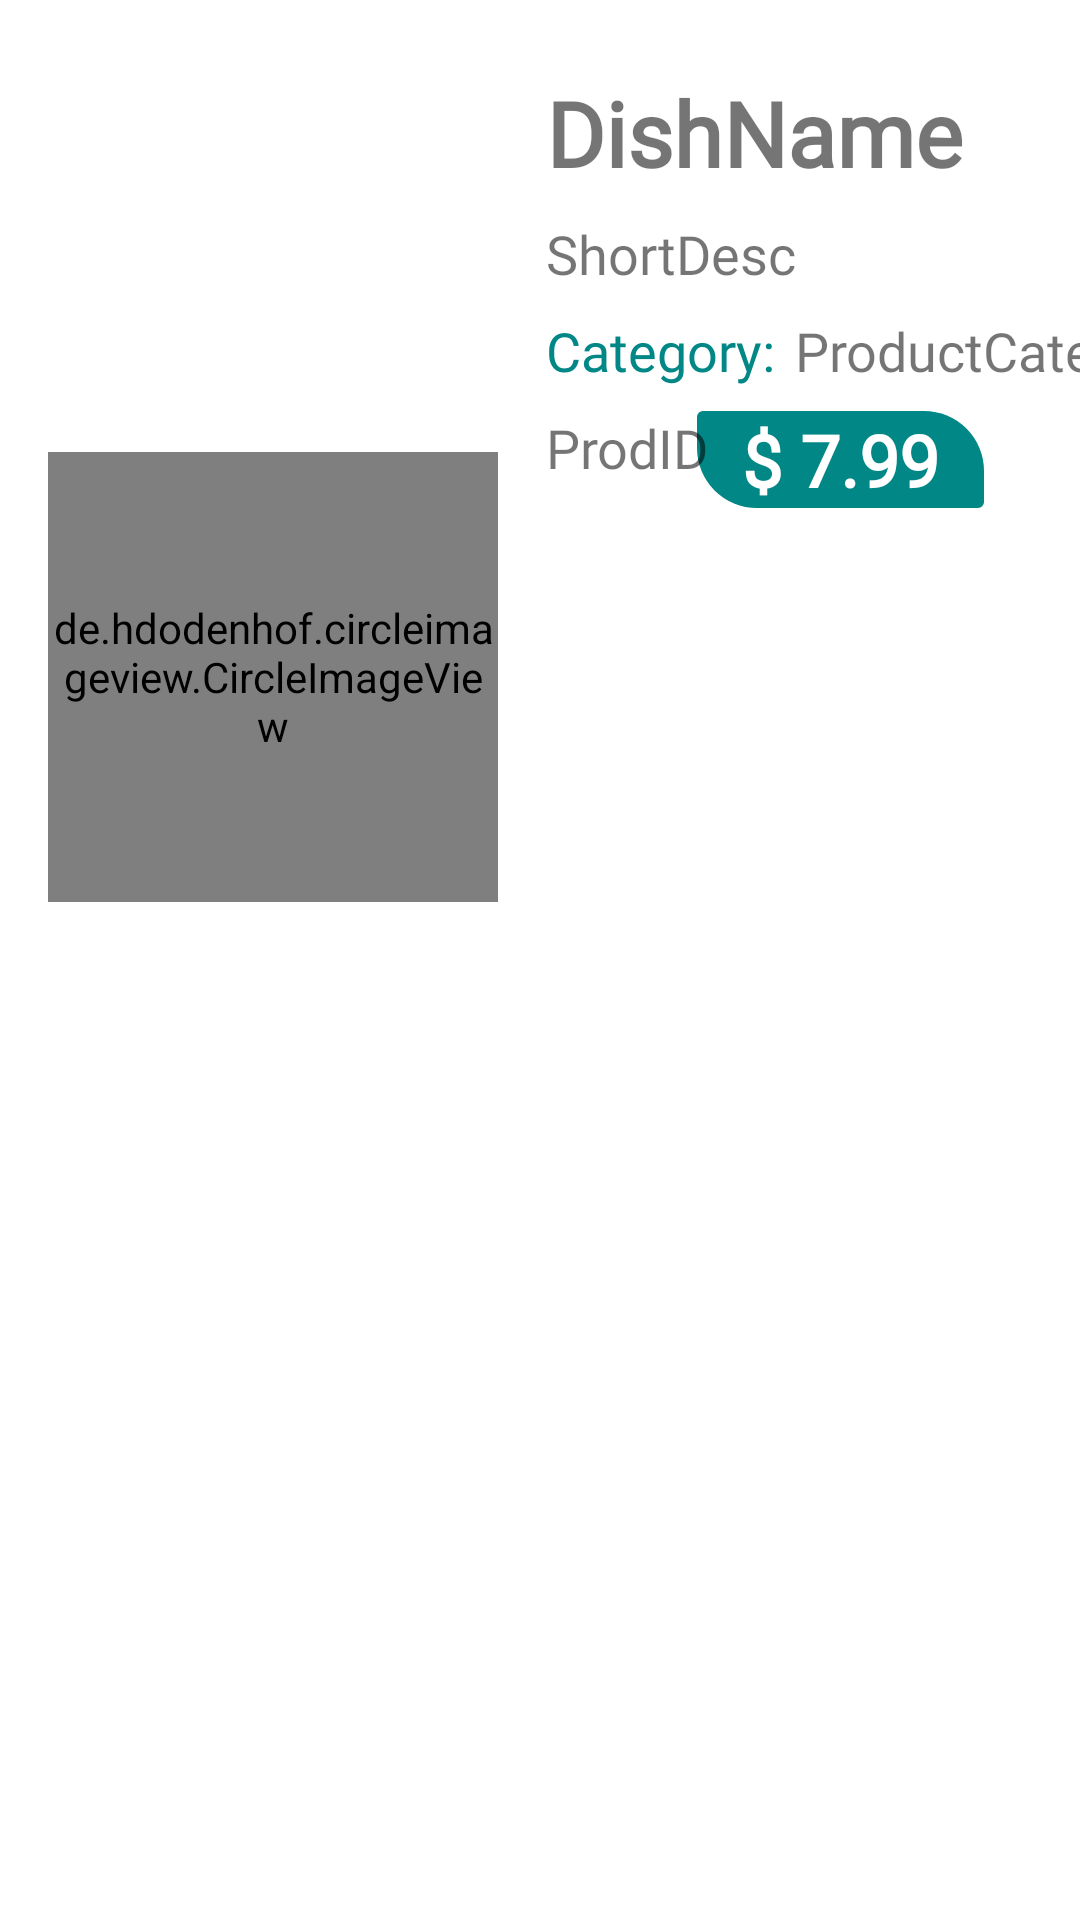

Here is an Android app screen rendered from its layout file. Give the layout XML and the strings, colors and styles it references.
<!-- AndroidManifest.xml: application theme Theme.RestaurantOrderApp -->
<!-- res/layout/dish_card_rv.xml -->
<?xml version="1.0" encoding="utf-8"?>
<androidx.constraintlayout.widget.ConstraintLayout xmlns:android="http://schemas.android.com/apk/res/android"
    xmlns:app="http://schemas.android.com/apk/res-auto"
    xmlns:tools="http://schemas.android.com/tools"
    android:id="@+id/rv_layout"
    android:layout_width="match_parent"
    android:layout_height="wrap_content">

    <TextView
        android:id="@+id/order_total_price"
        android:layout_width="wrap_content"
        android:layout_height="wrap_content"
        android:layout_marginTop="8dp"
        android:layout_marginEnd="32dp"
        android:background="@drawable/cutom_pill"
        android:fontFamily="@font/baloo_bhai"
        android:paddingStart="15dp"
        android:paddingEnd="15dp"
        android:text="$ 7.99"
        android:textAlignment="center"
        android:textColor="@color/white"
        android:textSize="24sp"
        android:textStyle="bold"
        app:layout_constraintEnd_toEndOf="parent"
        app:layout_constraintTop_toBottomOf="@+id/category" />

    <de.hdodenhof.circleimageview.CircleImageView
        android:id="@+id/order_type_thumb"
        android:layout_width="150dp"
        android:layout_height="150dp"
        android:layout_marginStart="16dp"
        android:layout_marginTop="8dp"
        android:layout_marginEnd="16dp"
        android:layout_marginBottom="8dp"
        app:civ_border_width="0dp"
        app:layout_constraintBottom_toBottomOf="parent"
        app:layout_constraintEnd_toEndOf="parent"
        app:layout_constraintHorizontal_bias="0.0"
        app:layout_constraintStart_toStartOf="parent"
        app:layout_constraintTop_toTopOf="parent"
        app:layout_constraintVertical_bias="0.301" />

    <TextView
        android:id="@+id/cusName"
        android:layout_width="wrap_content"
        android:layout_height="wrap_content"
        android:layout_marginStart="16dp"
        android:layout_marginTop="24dp"
        android:fontFamily="@font/acme"
        android:text="DishName"
        android:textSize="30sp"
        android:textStyle="bold"
        app:layout_constraintStart_toEndOf="@+id/order_type_thumb"
        app:layout_constraintTop_toTopOf="parent" />

    <TextView
        android:id="@+id/cus_phone"
        android:layout_width="wrap_content"
        android:layout_height="wrap_content"
        android:layout_marginStart="16dp"
        android:layout_marginTop="8dp"
        android:fontFamily="@font/acme"
        android:text="ShortDesc"
        android:textSize="18sp"
        app:layout_constraintStart_toEndOf="@+id/order_type_thumb"
        app:layout_constraintTop_toBottomOf="@+id/cusName" />

    <TextView
        android:id="@+id/prod_id"
        android:layout_width="wrap_content"
        android:layout_height="wrap_content"
        android:layout_marginStart="16dp"
        android:layout_marginTop="8dp"
        android:fontFamily="@font/acme"
        android:text="ProdID"
        android:textSize="18sp"
        app:layout_constraintStart_toEndOf="@+id/order_type_thumb"
        app:layout_constraintTop_toBottomOf="@+id/category" />

    <TextView
        android:id="@+id/category"
        android:layout_width="wrap_content"
        android:layout_height="wrap_content"
        android:layout_marginStart="16dp"
        android:layout_marginTop="8dp"
        android:fontFamily="@font/acme"
        android:text="Category: "
        android:textColor="@color/teal_700"
        android:textSize="18sp"
        app:layout_constraintStart_toEndOf="@+id/order_type_thumb"
        app:layout_constraintTop_toBottomOf="@+id/cus_phone" />

    <TextView
        android:id="@+id/txt_category"
        android:layout_width="wrap_content"
        android:layout_height="wrap_content"
        android:layout_marginStart="2dp"
        android:layout_marginTop="8dp"
        android:fontFamily="@font/acme"
        android:text="ProductCategory"
        android:textSize="18sp"
        app:layout_constraintStart_toEndOf="@+id/category"
        app:layout_constraintTop_toBottomOf="@+id/cus_phone" />

</androidx.constraintlayout.widget.ConstraintLayout>
<!-- resources referenced by this layout -->
<resources>
  <color name="teal_700">#FF018786</color>
  <color name="white">#FFFFFFFF</color>
  <!-- drawable cutom_pill (drawable) -->
  <?xml version="1.0" encoding="utf-8"?>
  <selector xmlns:android="http://schemas.android.com/apk/res/android">
  <item>
      <shape android:shape="rectangle">
          <solid android:color="@color/teal_700"/>
          <corners android:radius="2dp"
              android:bottomLeftRadius="20dp"
              android:topRightRadius="20dp"
              />
      </shape>
  </item>
  </selector>
  <style name="Theme.RestaurantOrderApp" parent="Theme.MaterialComponents.DayNight.DarkActionBar">
          
          <item name="colorPrimary">@color/purple_500</item>
          <item name="colorPrimaryVariant">@color/purple_700</item>
          <item name="colorOnPrimary">@color/white</item>
          
          <item name="colorSecondary">@color/teal_200</item>
          <item name="colorSecondaryVariant">@color/teal_700</item>
          <item name="colorOnSecondary">@color/black</item>
          
          <item name="android:statusBarColor" tools:targetApi="l">?attr/colorPrimaryVariant</item>
          
      </style>
  <color name="purple_500">#FF9800</color>
  <color name="purple_700">#FF8400</color>
  <color name="teal_200">#FF03DAC5</color>
  <color name="black">#FF000000</color>
</resources>
